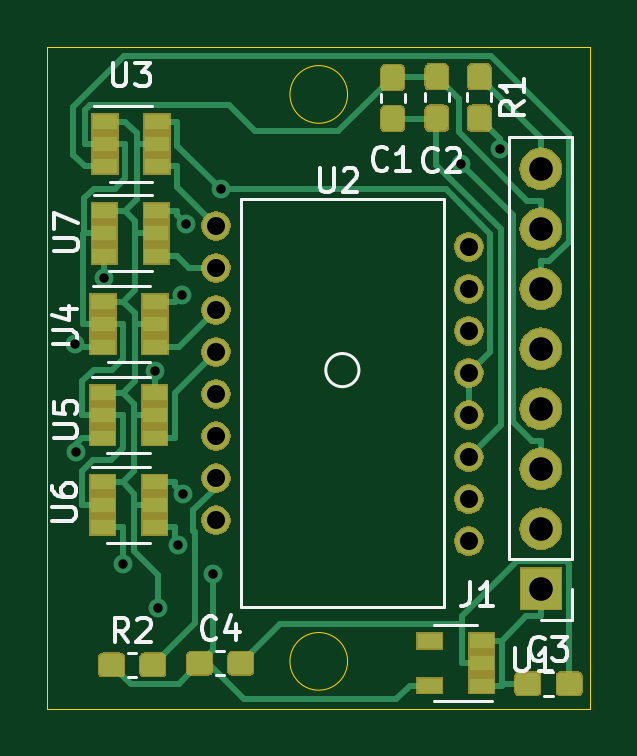
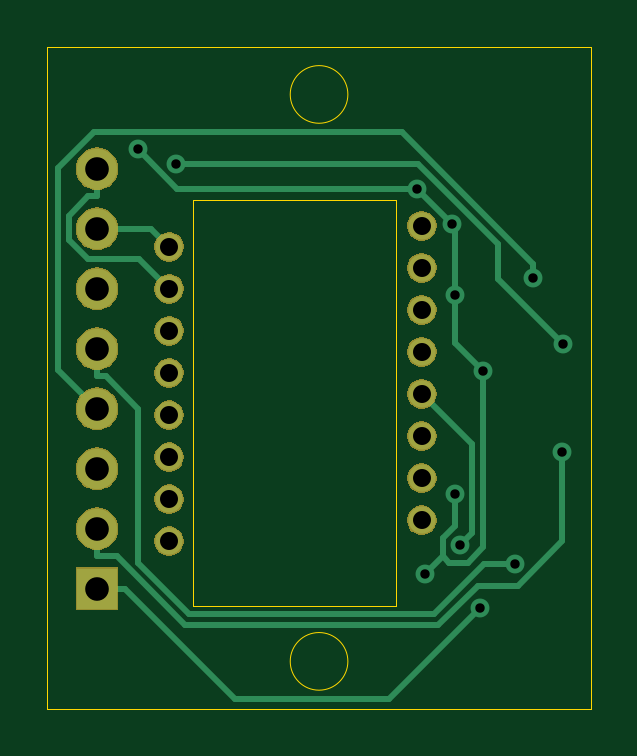
Circuit board: 11 layer files. Board 23.0 x 28.0 mm.
- bottom_copper: optical_sensor_daughter_board-B_Cu.gbr (4610 bytes)
- bottom_mask: optical_sensor_daughter_board-B_Mask.gbr (26806 bytes)
- paste: optical_sensor_daughter_board-B_Paste.gbr (553 bytes)
- bottom_silk: optical_sensor_daughter_board-B_SilkS.gbr (554 bytes)
- outline: optical_sensor_daughter_board-Edge_Cuts.gbr (1102 bytes)
- top_copper: optical_sensor_daughter_board-F_Cu.gbr (33260 bytes)
- top_mask: optical_sensor_daughter_board-F_Mask.gbr (40797 bytes)
- paste: optical_sensor_daughter_board-F_Paste.gbr (23536 bytes)
- top_silk: optical_sensor_daughter_board-F_SilkS.gbr (10196 bytes)
- drill: optical_sensor_daughter_board-NPTH.drl (325 bytes)
- drill: optical_sensor_daughter_board-PTH.drl (954 bytes)

=== bottom_copper: optical_sensor_daughter_board-B_Cu.gbr ===
G04 #@! TF.GenerationSoftware,KiCad,Pcbnew,5.1.4-e60b266~84~ubuntu18.04.1*
G04 #@! TF.CreationDate,2019-09-04T17:21:52+01:00*
G04 #@! TF.ProjectId,optical_sensor_daughter_board,6f707469-6361-46c5-9f73-656e736f725f,rev?*
G04 #@! TF.SameCoordinates,Original*
G04 #@! TF.FileFunction,Copper,L2,Bot*
G04 #@! TF.FilePolarity,Positive*
%FSLAX46Y46*%
G04 Gerber Fmt 4.6, Leading zero omitted, Abs format (unit mm)*
G04 Created by KiCad (PCBNEW 5.1.4-e60b266~84~ubuntu18.04.1) date 2019-09-04 17:21:52*
%MOMM*%
%LPD*%
G04 APERTURE LIST*
%ADD10C,1.150000*%
%ADD11O,1.700000X1.700000*%
%ADD12R,1.700000X1.700000*%
%ADD13C,0.800000*%
%ADD14C,0.250000*%
G04 APERTURE END LIST*
D10*
X130200000Y-90660000D03*
X140900000Y-91550000D03*
X130200000Y-92440000D03*
X140900000Y-93330000D03*
X130200000Y-94220000D03*
X140900000Y-95110000D03*
X130200000Y-96000000D03*
X140900000Y-96890000D03*
X130200000Y-97780000D03*
X140900000Y-98670000D03*
X130200000Y-99560000D03*
X140900000Y-100450000D03*
X130200000Y-101340000D03*
X140900000Y-102230000D03*
X130200000Y-103120000D03*
X140900000Y-104010000D03*
D11*
X143950000Y-88245000D03*
X143950000Y-90785000D03*
X143950000Y-93325000D03*
X143950000Y-95865000D03*
X143950000Y-98405000D03*
X143950000Y-100945000D03*
X143950000Y-103485000D03*
D12*
X143950000Y-106025000D03*
D13*
X130066400Y-105422300D03*
X128797700Y-102015300D03*
X128909300Y-90585700D03*
X128775100Y-93580200D03*
X142228300Y-87428600D03*
X127600000Y-96793900D03*
X130391500Y-89103400D03*
X127755300Y-106840100D03*
X126255300Y-104983800D03*
X125475000Y-92871900D03*
X124240100Y-95661600D03*
X140587300Y-88032700D03*
X124256000Y-100253800D03*
X128574900Y-104181800D03*
D14*
X143950000Y-90785000D02*
X141665000Y-90785000D01*
X141665000Y-90785000D02*
X140900000Y-91550000D01*
X129300300Y-104656200D02*
X129300300Y-103880700D01*
X129300300Y-103880700D02*
X128797700Y-103378100D01*
X128797700Y-103378100D02*
X128797700Y-102015300D01*
X130066400Y-105422300D02*
X129300300Y-104656200D01*
X127600000Y-96793900D02*
X127600000Y-104279000D01*
X127600000Y-104279000D02*
X128241100Y-104920100D01*
X128241100Y-104920100D02*
X129036400Y-104920100D01*
X129036400Y-104920100D02*
X129300300Y-104656200D01*
X130391500Y-89103400D02*
X128909300Y-90585600D01*
X128909300Y-90585600D02*
X128909300Y-90585700D01*
X142228300Y-87428600D02*
X140553500Y-89103400D01*
X140553500Y-89103400D02*
X130391500Y-89103400D01*
X128775100Y-93580200D02*
X128775100Y-90719900D01*
X128775100Y-90719900D02*
X128909300Y-90585700D01*
X127600000Y-96793900D02*
X128775100Y-95618800D01*
X128775100Y-95618800D02*
X128775100Y-93580200D01*
X143950000Y-106025000D02*
X142774700Y-106025000D01*
X142774700Y-106025000D02*
X138116400Y-110683300D01*
X138116400Y-110683300D02*
X131598500Y-110683300D01*
X131598500Y-110683300D02*
X127755300Y-106840100D01*
X143950000Y-88245000D02*
X143950000Y-89420300D01*
X143950000Y-89420300D02*
X144317300Y-89420300D01*
X144317300Y-89420300D02*
X145139700Y-90242700D01*
X145139700Y-90242700D02*
X145139700Y-91265400D01*
X145139700Y-91265400D02*
X144350100Y-92055000D01*
X144350100Y-92055000D02*
X142175000Y-92055000D01*
X142175000Y-92055000D02*
X140900000Y-93330000D01*
X143950000Y-97040300D02*
X143582700Y-97040300D01*
X143582700Y-97040300D02*
X142221700Y-98401300D01*
X142221700Y-98401300D02*
X142221700Y-104919500D01*
X142221700Y-104919500D02*
X140037300Y-107103900D01*
X140037300Y-107103900D02*
X129681800Y-107103900D01*
X129681800Y-107103900D02*
X127561700Y-104983800D01*
X127561700Y-104983800D02*
X126255300Y-104983800D01*
X143950000Y-95865000D02*
X143950000Y-97040300D01*
X143950000Y-98405000D02*
X145590600Y-96764400D01*
X145590600Y-96764400D02*
X145590600Y-88203600D01*
X145590600Y-88203600D02*
X144087800Y-86700800D01*
X144087800Y-86700800D02*
X131032300Y-86700800D01*
X131032300Y-86700800D02*
X125475000Y-92258100D01*
X125475000Y-92258100D02*
X125475000Y-92871900D01*
X124240100Y-95661600D02*
X126981100Y-92920600D01*
X126981100Y-92920600D02*
X126981100Y-91433400D01*
X126981100Y-91433400D02*
X130381800Y-88032700D01*
X130381800Y-88032700D02*
X140587300Y-88032700D01*
X143950000Y-104660300D02*
X143117800Y-104660300D01*
X143117800Y-104660300D02*
X140223800Y-107554300D01*
X140223800Y-107554300D02*
X129495300Y-107554300D01*
X129495300Y-107554300D02*
X127840700Y-105899700D01*
X127840700Y-105899700D02*
X126134500Y-105899700D01*
X126134500Y-105899700D02*
X124256000Y-104021200D01*
X124256000Y-104021200D02*
X124256000Y-100253800D01*
X143950000Y-103485000D02*
X143950000Y-104660300D01*
X130200000Y-97780000D02*
X128072400Y-99907600D01*
X128072400Y-99907600D02*
X128072400Y-103679300D01*
X128072400Y-103679300D02*
X128574900Y-104181800D01*
M02*

=== bottom_mask: optical_sensor_daughter_board-B_Mask.gbr (26806 bytes, source omitted) ===
=== paste: optical_sensor_daughter_board-B_Paste.gbr ===
G04 #@! TF.GenerationSoftware,KiCad,Pcbnew,5.1.4-e60b266~84~ubuntu18.04.1*
G04 #@! TF.CreationDate,2019-09-04T17:21:52+01:00*
G04 #@! TF.ProjectId,optical_sensor_daughter_board,6f707469-6361-46c5-9f73-656e736f725f,rev?*
G04 #@! TF.SameCoordinates,Original*
G04 #@! TF.FileFunction,Paste,Bot*
G04 #@! TF.FilePolarity,Positive*
%FSLAX46Y46*%
G04 Gerber Fmt 4.6, Leading zero omitted, Abs format (unit mm)*
G04 Created by KiCad (PCBNEW 5.1.4-e60b266~84~ubuntu18.04.1) date 2019-09-04 17:21:52*
%MOMM*%
%LPD*%
G04 APERTURE LIST*
G04 APERTURE END LIST*
M02*

=== bottom_silk: optical_sensor_daughter_board-B_SilkS.gbr ===
G04 #@! TF.GenerationSoftware,KiCad,Pcbnew,5.1.4-e60b266~84~ubuntu18.04.1*
G04 #@! TF.CreationDate,2019-09-04T17:21:52+01:00*
G04 #@! TF.ProjectId,optical_sensor_daughter_board,6f707469-6361-46c5-9f73-656e736f725f,rev?*
G04 #@! TF.SameCoordinates,Original*
G04 #@! TF.FileFunction,Legend,Bot*
G04 #@! TF.FilePolarity,Positive*
%FSLAX46Y46*%
G04 Gerber Fmt 4.6, Leading zero omitted, Abs format (unit mm)*
G04 Created by KiCad (PCBNEW 5.1.4-e60b266~84~ubuntu18.04.1) date 2019-09-04 17:21:52*
%MOMM*%
%LPD*%
G04 APERTURE LIST*
G04 APERTURE END LIST*
M02*

=== outline: optical_sensor_daughter_board-Edge_Cuts.gbr ===
G04 #@! TF.GenerationSoftware,KiCad,Pcbnew,5.1.4-e60b266~84~ubuntu18.04.1*
G04 #@! TF.CreationDate,2019-09-04T17:21:52+01:00*
G04 #@! TF.ProjectId,optical_sensor_daughter_board,6f707469-6361-46c5-9f73-656e736f725f,rev?*
G04 #@! TF.SameCoordinates,Original*
G04 #@! TF.FileFunction,Profile,NP*
%FSLAX46Y46*%
G04 Gerber Fmt 4.6, Leading zero omitted, Abs format (unit mm)*
G04 Created by KiCad (PCBNEW 5.1.4-e60b266~84~ubuntu18.04.1) date 2019-09-04 17:21:52*
%MOMM*%
%LPD*%
G04 APERTURE LIST*
%ADD10C,0.050000*%
G04 APERTURE END LIST*
D10*
X123050000Y-111100000D02*
X123050000Y-83100000D01*
X123050000Y-83100000D02*
X146050000Y-83100000D01*
X146050000Y-83100000D02*
X146050000Y-111100000D01*
X123050000Y-111100000D02*
X146050000Y-111100000D01*
X135770000Y-85100000D02*
G75*
G03X135770000Y-85100000I-1220000J0D01*
G01*
X135770000Y-109100000D02*
G75*
G03X135770000Y-109100000I-1220000J0D01*
G01*
X131275000Y-106775000D02*
X131275000Y-89550000D01*
X139900000Y-106775000D02*
X131275000Y-106775000D01*
X139900000Y-89550000D02*
X139900000Y-106775000D01*
X131275000Y-89550000D02*
X139900000Y-89550000D01*
M02*

=== top_copper: optical_sensor_daughter_board-F_Cu.gbr (33260 bytes, source omitted) ===
=== top_mask: optical_sensor_daughter_board-F_Mask.gbr (40797 bytes, source omitted) ===
=== paste: optical_sensor_daughter_board-F_Paste.gbr (23536 bytes, source omitted) ===
=== top_silk: optical_sensor_daughter_board-F_SilkS.gbr (10196 bytes, source omitted) ===
=== drill: optical_sensor_daughter_board-NPTH.drl ===
M48
; DRILL file {KiCad 5.1.4-e60b266~84~ubuntu18.04.1} date Wed 04 Sep 2019 05:21:45 PM BST
; FORMAT={-:-/ absolute / inch / decimal}
; #@! TF.CreationDate,2019-09-04T17:21:45+01:00
; #@! TF.GenerationSoftware,Kicad,Pcbnew,5.1.4-e60b266~84~ubuntu18.04.1
; #@! TF.FileFunction,NonPlated,1,2,NPTH
FMAT,2
INCH
%
G90
G05
T0
M30

=== drill: optical_sensor_daughter_board-PTH.drl ===
M48
; DRILL file {KiCad 5.1.4-e60b266~84~ubuntu18.04.1} date Wed 04 Sep 2019 05:21:45 PM BST
; FORMAT={-:-/ absolute / inch / decimal}
; #@! TF.CreationDate,2019-09-04T17:21:45+01:00
; #@! TF.GenerationSoftware,Kicad,Pcbnew,5.1.4-e60b266~84~ubuntu18.04.1
; #@! TF.FileFunction,Plated,1,2,PTH
FMAT,2
INCH
T1C0.0157
T2C0.0300
T3C0.0394
%
G90
G05
T1
X4.8913Y-3.7662
X4.892Y-3.947
X4.94Y-3.6564
X4.9707Y-4.1332
X5.0236Y-3.8108
X5.0297Y-4.2063
X5.062Y-4.1016
X5.0699Y-3.6843
X5.0708Y-4.0164
X5.0752Y-3.5664
X5.1207Y-4.1505
X5.1335Y-3.508
X5.5349Y-3.4659
X5.5995Y-3.4421
T2
X5.126Y-3.5693
X5.126Y-3.6394
X5.126Y-3.7094
X5.126Y-3.7795
X5.126Y-3.8496
X5.126Y-3.9197
X5.126Y-3.9898
X5.126Y-4.0598
X5.5472Y-3.6043
X5.5472Y-3.6744
X5.5472Y-3.7445
X5.5472Y-3.8146
X5.5472Y-3.8846
X5.5472Y-3.9547
X5.5472Y-4.0248
X5.5472Y-4.0949
T3
X5.6673Y-3.4742
X5.6673Y-3.5742
X5.6673Y-3.6742
X5.6673Y-3.7742
X5.6673Y-3.8742
X5.6673Y-3.9742
X5.6673Y-4.0742
X5.6673Y-4.1742
T0
M30

